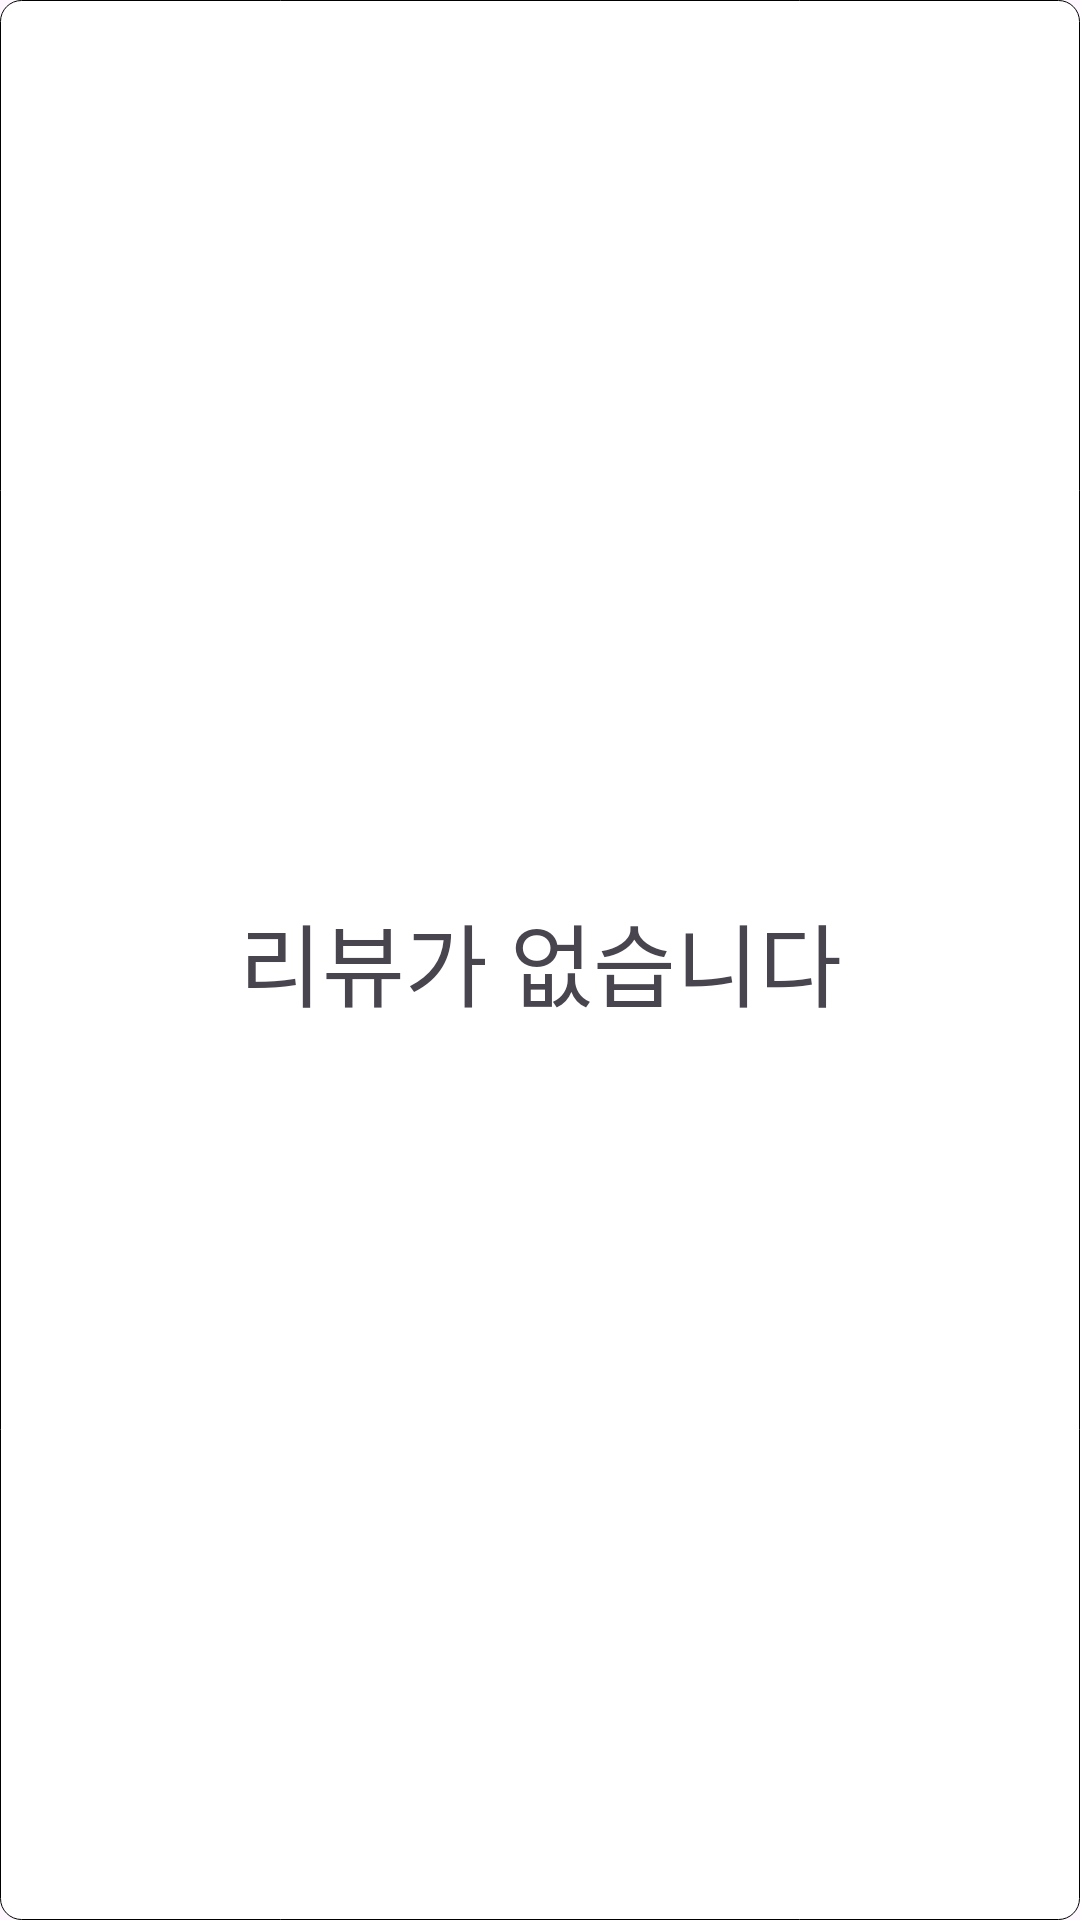

The Android layout XML behind this screen, and the referenced resources:
<!-- AndroidManifest.xml: application theme Theme.EasySpec -->
<!-- res/layout/each_product_property_empty.xml -->
<?xml version="1.0" encoding="utf-8"?>
<androidx.constraintlayout.widget.ConstraintLayout xmlns:android="http://schemas.android.com/apk/res/android"
    xmlns:tools="http://schemas.android.com/tools"
    android:layout_width="match_parent"
    android:layout_height="200dp"
    xmlns:app="http://schemas.android.com/apk/res-auto"
    android:background="@drawable/product_layout_shape">


    <TextView
        android:text="리뷰가 없습니다"
        android:textSize="30sp"
        android:layout_width="wrap_content"
        android:layout_height="wrap_content"
        app:layout_constraintStart_toStartOf="parent"
        app:layout_constraintEnd_toEndOf="parent"
        app:layout_constraintTop_toTopOf="parent"
        app:layout_constraintBottom_toBottomOf="parent"
        tools:layout_editor_absoluteY="85dp" />



</androidx.constraintlayout.widget.ConstraintLayout>
<!-- resources referenced by this layout -->
<resources>
  <!-- drawable product_layout_shape (drawable) -->
  <?xml version="1.0" encoding="utf-8"?>
  <shape
      xmlns:android="http://schemas.android.com/apk/res/android"
      android:shape="rectangle">
      <solid android:color="#FFFFFF" /> 
      <stroke android:color="#000000" android:width="0.3dp" /> 
      <corners android:radius="7dp" />
  </shape>
  <style name="Theme.EasySpec" parent="Base.Theme.EasySpec" />
  <style name="Base.Theme.EasySpec" parent="Theme.Material3.DayNight.NoActionBar">
          
          
      </style>
</resources>
